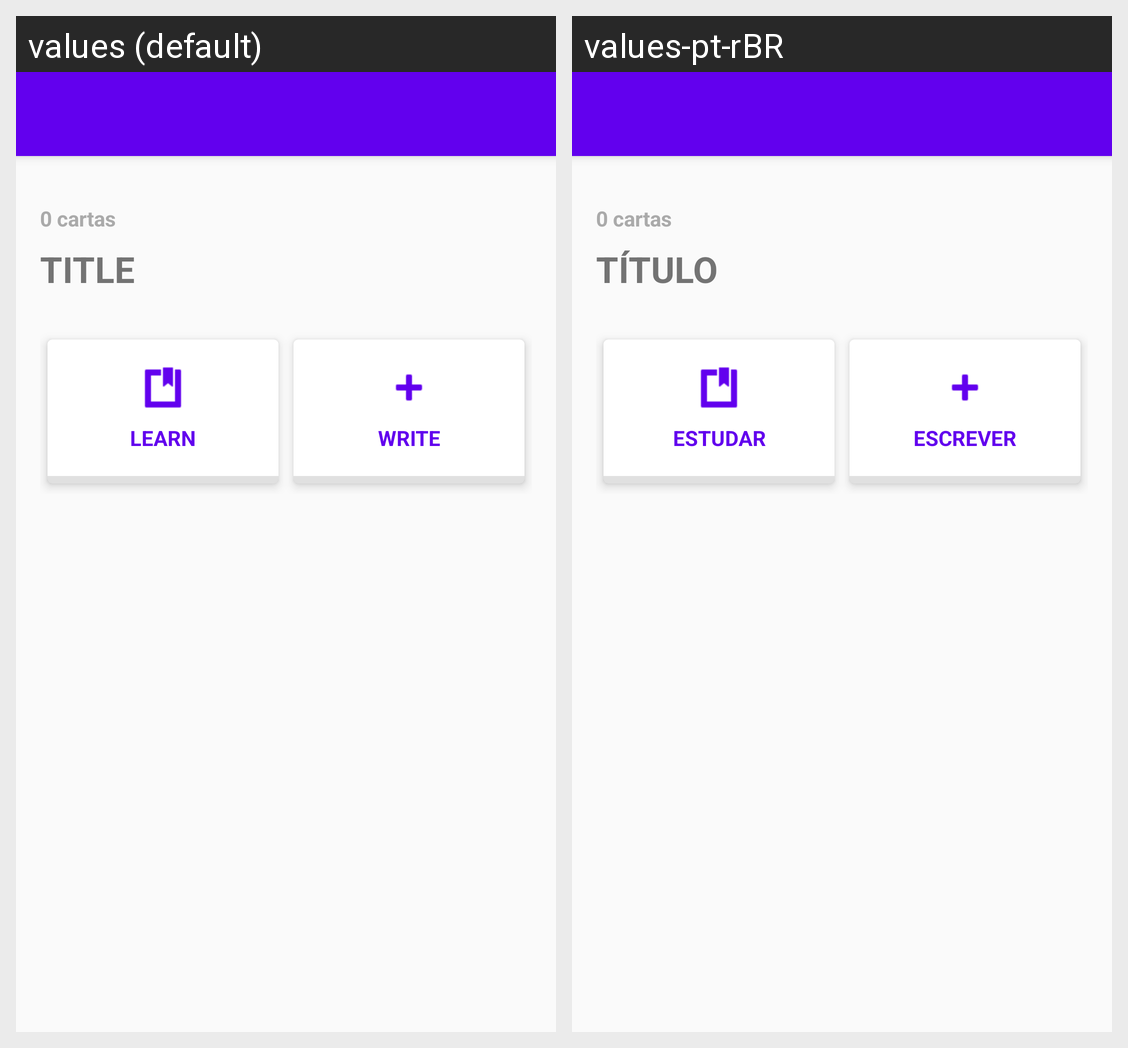

The same Android screen rendered under two of its app's locales, left to right. List the strings drawn on it with the default value and each locale's translation.
Android screen res/layout/activity_deck.xml rendered under 2 locales, left to right: values (default), values-pt-rBR. Device: Nexus 5 (rendered at 1080×1920; each locale shown at half size, 540×960, under a caption strip naming it); theme AppTheme.NoActionBar.
Strings drawn on this screen, with the default value and each locale's value (text and hints the layout hard-codes, and strings that could not be matched under every locale, appear in the picture but are not listed):

title_deck
  values: TITLE
  values-pt-rBR: TÍTULO

study
  values: LEARN
  values-pt-rBR: ESTUDAR

write
  values: WRITE
  values-pt-rBR: ESCREVER
